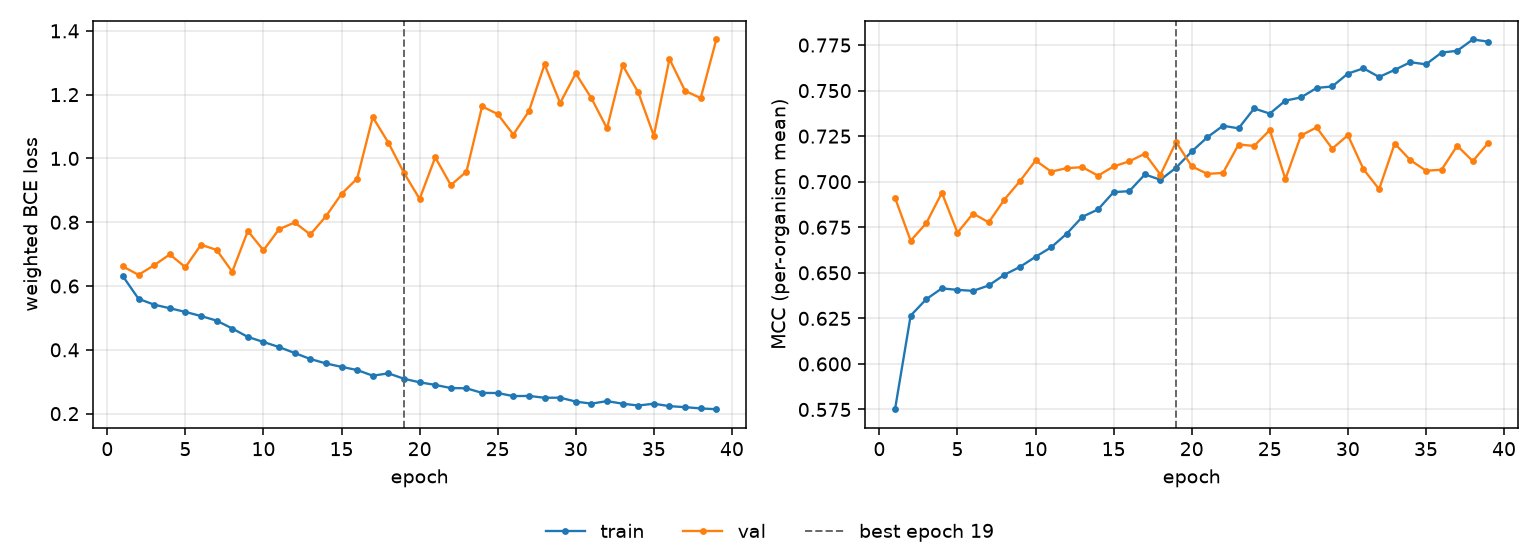

Source data for this figure (header and first rows):
epoch, tr_loss, vl_loss, tr_mcc, vl_mcc, is_best
1, 0.6306, 0.6613, 0.5752, 0.6912, False
2, 0.5599, 0.6351, 0.6265, 0.6676, False
3, 0.5415, 0.6653, 0.6355, 0.6772, False
4, 0.5304, 0.6991, 0.6415, 0.694, False
5, 0.5188, 0.6591, 0.6406, 0.6721, False
6, 0.506, 0.7294, 0.6401, 0.6825, False
7, 0.4916, 0.7133, 0.6431, 0.6777, False
8, 0.4668, 0.6447, 0.6489, 0.6902, False
9, 0.4405, 0.7726, 0.6532, 0.7003, False
10, 0.4246, 0.7119, 0.6588, 0.7117, False
11, 0.4087, 0.7782, 0.664, 0.7056, False
12, 0.39, 0.7993, 0.6715, 0.7075, False
13, 0.3712, 0.7616, 0.6807, 0.708, False
14, 0.3574, 0.8187, 0.6848, 0.7033, False
15, 0.3466, 0.8889, 0.6943, 0.7084, False
16, 0.3367, 0.9369, 0.6948, 0.7112, False
17, 0.319, 1.13, 0.704, 0.7154, False
18, 0.3263, 1.049, 0.7011, 0.7038, False
19, 0.3093, 0.9545, 0.7077, 0.7218, True
20, 0.2981, 0.8731, 0.7166, 0.7084, False
21, 0.2901, 1.003, 0.7244, 0.7043, False
22, 0.2802, 0.9164, 0.7307, 0.7048, False
23, 0.2795, 0.9588, 0.7293, 0.7204, False
24, 0.2649, 1.163, 0.7402, 0.7196, False
25, 0.2646, 1.139, 0.7374, 0.7284, False
26, 0.2549, 1.075, 0.7445, 0.7014, False
27, 0.2555, 1.148, 0.7463, 0.7254, False
28, 0.2497, 1.295, 0.7515, 0.7298, False
29, 0.2501, 1.174, 0.7523, 0.7181, False
30, 0.2377, 1.266, 0.7593, 0.7255, False
31, 0.2313, 1.189, 0.7622, 0.7069, False
32, 0.2393, 1.094, 0.7575, 0.6959, False
33, 0.2311, 1.292, 0.7614, 0.7209, False
34, 0.2254, 1.207, 0.7656, 0.7118, False
35, 0.231, 1.071, 0.7644, 0.7061, False
36, 0.2234, 1.312, 0.7709, 0.7066, False
37, 0.2203, 1.212, 0.7718, 0.7197, False
38, 0.2163, 1.189, 0.7781, 0.7113, False
39, 0.2139, 1.373, 0.7769, 0.7214, False
